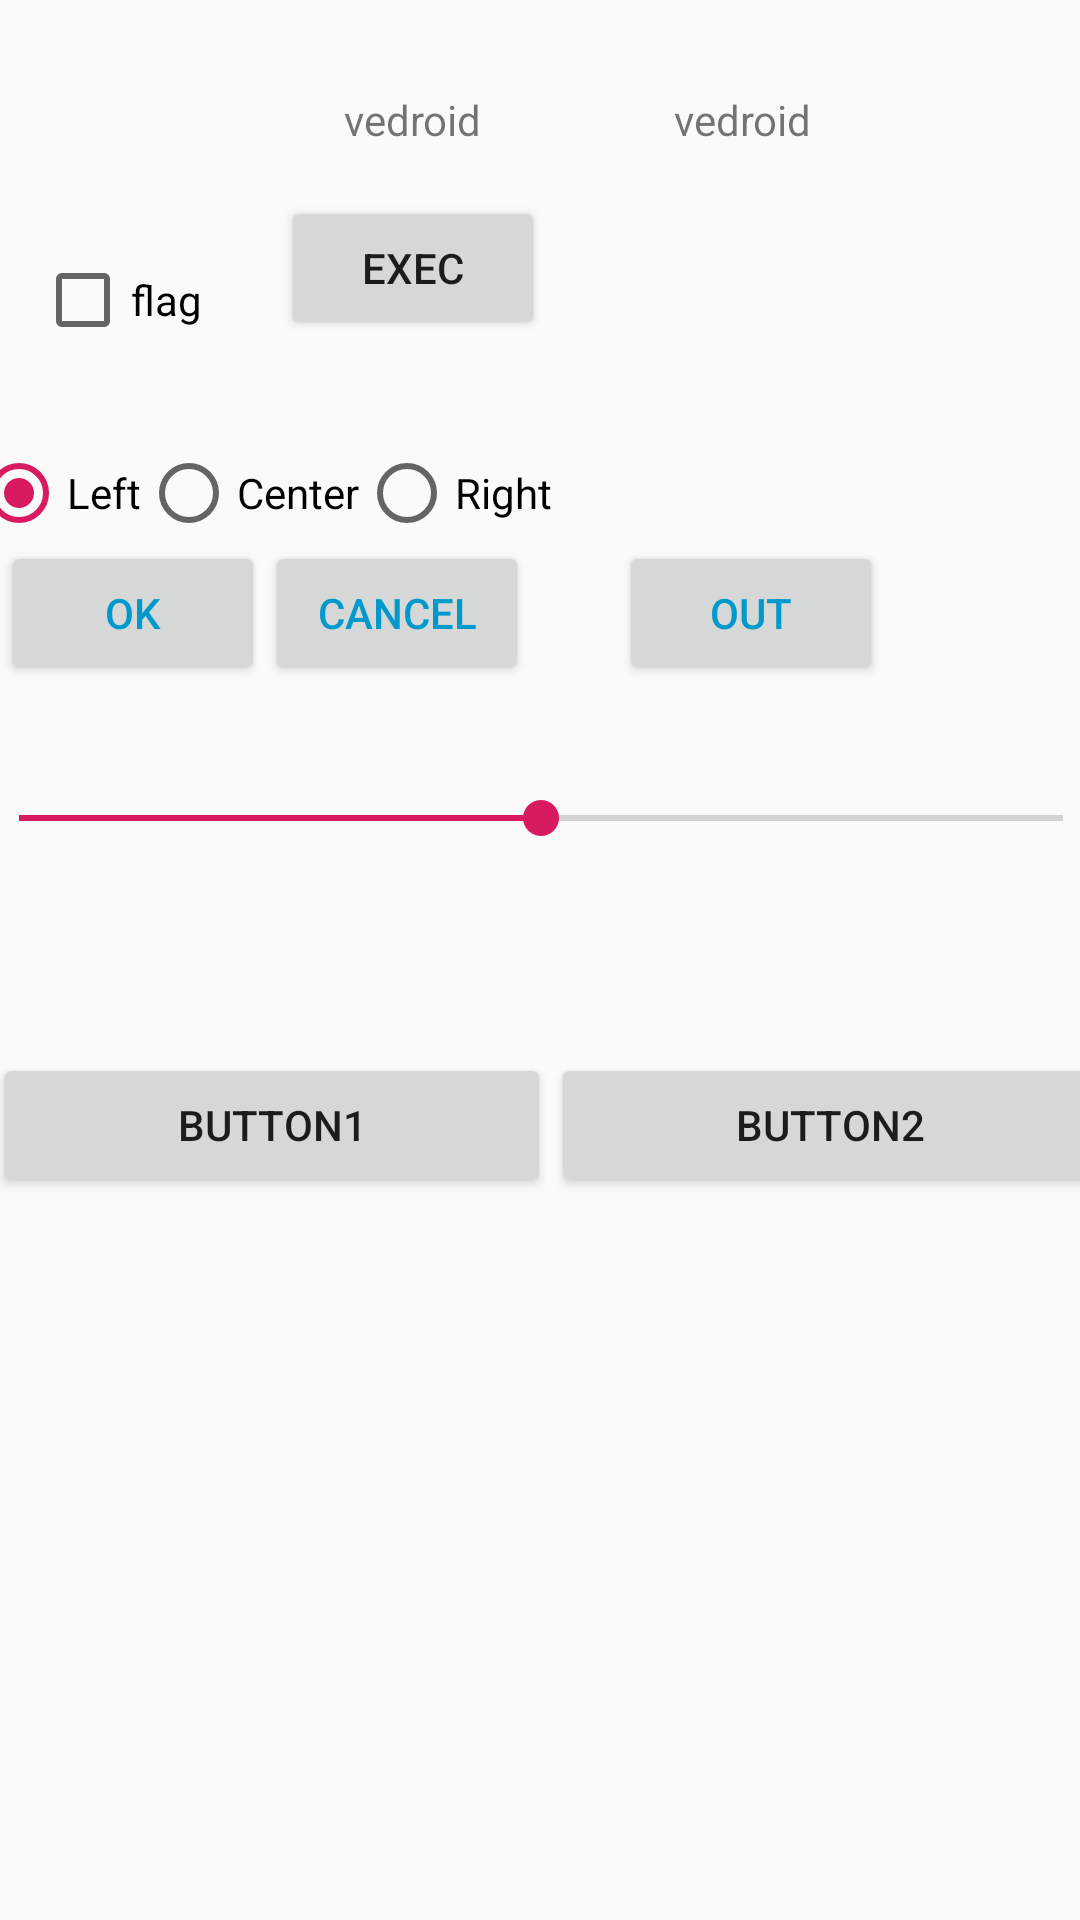

The Android layout XML behind this screen, and the referenced resources:
<!-- AndroidManifest.xml: application theme AppTheme -->
<!-- res/layout/activity_main.xml -->
<?xml version="1.0" encoding="utf-8"?>
<android.support.constraint.ConstraintLayout xmlns:android="http://schemas.android.com/apk/res/android"
    xmlns:app="http://schemas.android.com/apk/res-auto"
    xmlns:tools="http://schemas.android.com/tools"
    android:layout_width="match_parent"
    android:layout_height="match_parent"
    tools:context=".MainActivity">

    <TextView
        android:id="@+id/textView"
        android:layout_width="wrap_content"
        android:layout_height="wrap_content"
        android:text="@string/vedroid"
        app:layout_constraintBottom_toBottomOf="parent"
        app:layout_constraintHorizontal_bias="0.365"
        app:layout_constraintLeft_toLeftOf="parent"
        app:layout_constraintRight_toRightOf="parent"
        app:layout_constraintTop_toTopOf="parent"
        app:layout_constraintVertical_bias="0.049" />

    <TextView
        android:id="@+id/textView2"
        android:layout_width="wrap_content"
        android:layout_height="wrap_content"
        android:layout_marginStart="64dp"
        android:text="@string/vedroid"
        app:layout_constraintBottom_toBottomOf="parent"
        app:layout_constraintHorizontal_bias="0.733"
        app:layout_constraintLeft_toLeftOf="parent"
        app:layout_constraintRight_toRightOf="parent"
        app:layout_constraintStart_toEndOf="@+id/textView"
        app:layout_constraintTop_toTopOf="parent"
        app:layout_constraintVertical_bias="0.049" />

    <Button
        android:id="@+id/button"
        android:layout_width="wrap_content"
        android:layout_height="wrap_content"
        android:layout_marginTop="16dp"
        android:text="@string/exec"
        app:layout_constraintEnd_toEndOf="@+id/textView"
        app:layout_constraintStart_toStartOf="@+id/textView"
        app:layout_constraintTop_toBottomOf="@+id/textView"
        android:onClick="onClickStart"/>

    <LinearLayout
        android:id="@+id/linearLayout"
        android:layout_width="380dp"
        android:layout_height="179dp"
        android:layout_marginStart="20dp"
        android:layout_marginTop="8dp"
        android:layout_marginEnd="20dp"
        android:layout_marginBottom="8dp"
        android:orientation="vertical"
        app:layout_constraintBottom_toBottomOf="parent"
        app:layout_constraintEnd_toEndOf="parent"
        app:layout_constraintStart_toStartOf="parent"
        app:layout_constraintTop_toBottomOf="@+id/button"
        app:layout_constraintVertical_bias="0.081">

        <RadioGroup
            android:id="@+id/rgGravity"
            android:layout_width="match_parent"
            android:layout_height="wrap_content"
            android:orientation="horizontal">

            <RadioButton
                android:id="@+id/rbLeft"
                android:layout_width="wrap_content"
                android:layout_height="wrap_content"
                android:checked="true"
                android:text="Left"></RadioButton>

            <RadioButton
                android:id="@+id/rbCenter"
                android:layout_width="wrap_content"
                android:layout_height="wrap_content"
                android:text="Center"></RadioButton>

            <RadioButton
                android:id="@+id/rbRight"
                android:layout_width="wrap_content"
                android:layout_height="wrap_content"
                android:text="Right"></RadioButton>
        </RadioGroup>

        <LinearLayout
            android:id="@+id/linerlayoutbuttons"
            android:layout_width="wrap_content"
            android:layout_height="wrap_content"
            android:orientation="horizontal">

            <Button
                android:id="@+id/button4"
                style="@style/ButtonStyle"
                android:layout_width="wrap_content"
                android:layout_height="wrap_content"
                android:layout_marginStart="10dp"
                android:layout_weight="1"
                android:text="@string/ok" />

            <Button
                android:id="@+id/button3"
                style="@style/ButtonStyle"
                android:layout_width="wrap_content"
                android:layout_height="wrap_content"
                android:layout_weight="1"
                android:text="@string/cancel" />

            <Button
                android:id="@+id/button2"
                style="@style/ButtonStyle"
                android:layout_width="wrap_content"
                android:layout_height="wrap_content"
                android:layout_marginStart="30dp"
                android:layout_weight="1"
                android:text="@string/out" />
        </LinearLayout>

        <SeekBar
            android:id="@+id/sbWeight"
            android:layout_width="match_parent"
            android:layout_height="49dp"
            android:layout_marginTop="20dp"
            android:max="100"
            android:progress="50" />
    </LinearLayout>

    <CheckBox
        android:id="@+id/checkBox"
        android:layout_width="wrap_content"
        android:layout_height="wrap_content"
        android:layout_marginStart="8dp"
        android:layout_marginTop="84dp"
        android:layout_marginEnd="8dp"
        android:text="@string/flag"
        app:layout_constraintEnd_toStartOf="@+id/button"
        app:layout_constraintHorizontal_bias="0.163"
        app:layout_constraintStart_toStartOf="parent"
        app:layout_constraintTop_toTopOf="parent" />

    <LinearLayout
        android:layout_width="372dp"
        android:layout_height="50dp"
        android:layout_marginStart="8dp"
        android:layout_marginTop="8dp"
        android:layout_marginEnd="8dp"
        android:layout_marginBottom="8dp"
        android:orientation="horizontal"
        app:layout_constraintBottom_toBottomOf="parent"
        app:layout_constraintEnd_toEndOf="parent"
        app:layout_constraintHorizontal_bias="0.391"
        app:layout_constraintStart_toStartOf="parent"
        app:layout_constraintTop_toBottomOf="@+id/linearLayout"
        app:layout_constraintVertical_bias="0.064">

        <Button
            android:layout_height="wrap_content"
            android:id="@+id/btn1"
            android:text="Button1"
            android:layout_weight="1"
            android:layout_width="wrap_content">
        </Button>
        <Button
            android:layout_height="wrap_content"
            android:id="@+id/btn2"
            android:text="Button2"
            android:layout_weight="1"
            android:layout_width="wrap_content">
        </Button>

    </LinearLayout>


</android.support.constraint.ConstraintLayout>
<!-- resources referenced by this layout -->
<resources>
  <string name="cancel">cancel</string>
  <string name="exec">Exec</string>
  <string name="flag">flag</string>
  <string name="ok">ok</string>
  <string name="out">out</string>
  <string name="vedroid">vedroid</string>
  <style name="ButtonStyle">
          <item name="android:textColor">@android:color/holo_blue_dark</item>
      </style>
  <style name="AppTheme" parent="Theme.AppCompat.Light.DarkActionBar">
          
          <item name="colorPrimary">@color/colorPrimary</item>
          <item name="colorPrimaryDark">@color/colorPrimaryDark</item>
          <item name="colorAccent">@color/colorAccent</item>
      </style>
  <color name="colorPrimary">#008577</color>
  <color name="colorPrimaryDark">#00574B</color>
  <color name="colorAccent">#D81B60</color>
</resources>
